Run: headless pygame with SDL's dummy video driver; simulated clock (each Clock.tick advances the game by its frame time, no real sleeping); random seed 0; keys injected as events and as key.get_pressed() state; no mouse input.
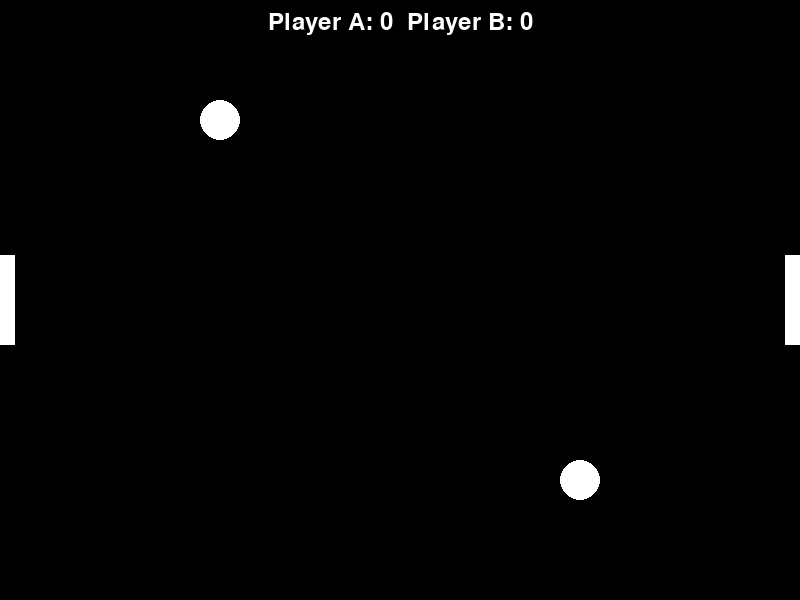
Frame 1 of 4 · flips 1–60 · no input
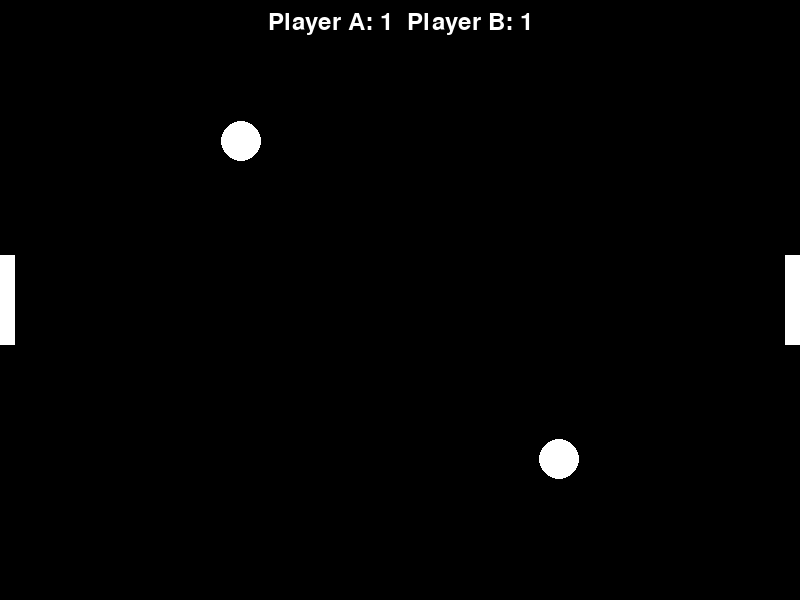
Frame 2 of 4 · flips 61–180 · tapped SPACE, RETURN · held RIGHT (→), D
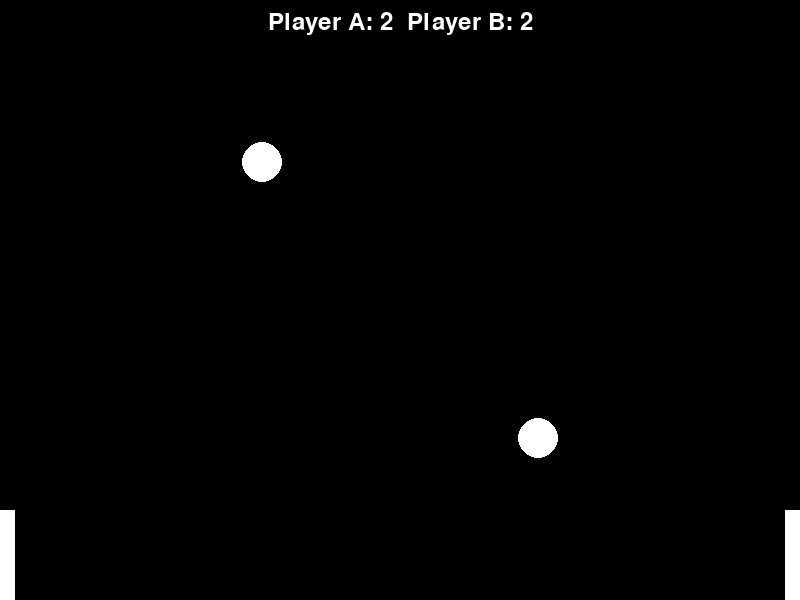
Frame 3 of 4 · flips 181–300 · held DOWN (↓), S
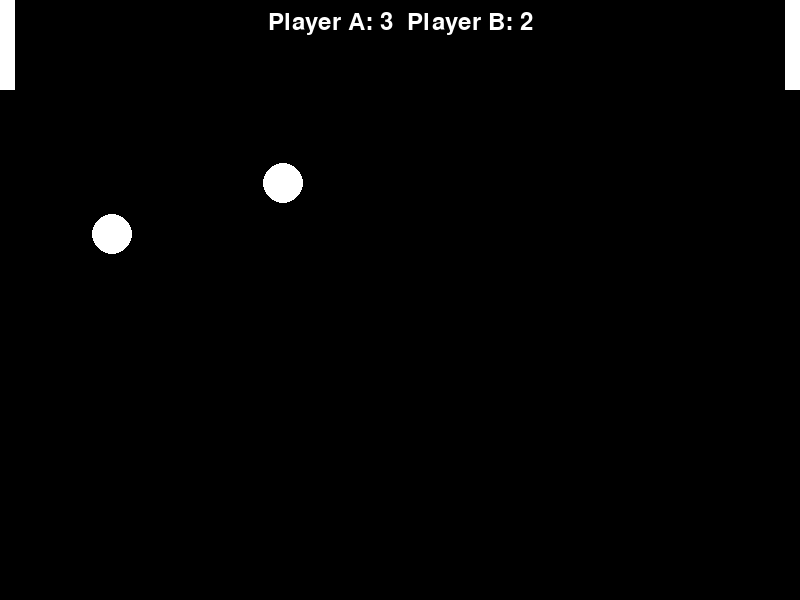
Frame 4 of 4 · flips 301–420 · held LEFT (←), A, UP (↑), W

The pygame program that drew these frames:

import pygame
import random

# Initialize Pygame
pygame.init()

# Set up the window
WINDOW_WIDTH = 800
WINDOW_HEIGHT = 600
window = pygame.display.set_mode((WINDOW_WIDTH, WINDOW_HEIGHT))
pygame.display.set_caption('Pong')

clock = pygame.time.Clock()
FPS = 60

# Colors
BLACK = (0, 0, 0)
WHITE = (255, 255, 255)

# Paddle and ball dimensions
PADDLE_WIDTH = 15
PADDLE_HEIGHT = 90
BALL_RADIUS = 20

# Paddle positions and velocities
paddle_a_y = WINDOW_HEIGHT // 2 - PADDLE_HEIGHT // 2
paddle_b_y = WINDOW_HEIGHT // 2 - PADDLE_HEIGHT // 2
paddle_a_velocity = 0
paddle_b_velocity = 0
PADDLE_VELOCITY = 5

# Ball positions and velocities
ball_x = WINDOW_WIDTH // 2
ball_y = WINDOW_HEIGHT // 2
ball_velocity_x = -3
ball_velocity_y = -3

# Second ball positions and velocities
ball2_x = WINDOW_WIDTH // 2
ball2_y = WINDOW_HEIGHT // 2
ball2_velocity_x = 3  # Opposite direction compared to the first ball
ball2_velocity_y = 3  # Opposite direction compared to the first ball

# Score
score_a = 0
score_b = 0
SCORE_FONT = pygame.font.Font(None, 36)

# Game loop
running = True
while running:
    for event in pygame.event.get():
        if event.type == pygame.QUIT:
            running = False
        elif event.type == pygame.KEYDOWN:
            if event.key == pygame.K_w:
                paddle_a_velocity = -PADDLE_VELOCITY
            elif event.key == pygame.K_s:
                paddle_a_velocity = PADDLE_VELOCITY
            elif event.key == pygame.K_UP:
                paddle_b_velocity = -PADDLE_VELOCITY
            elif event.key == pygame.K_DOWN:
                paddle_b_velocity = PADDLE_VELOCITY
        elif event.type == pygame.KEYUP:
            if event.key == pygame.K_w or event.key == pygame.K_s:
                paddle_a_velocity = 0
            elif event.key == pygame.K_UP or event.key == pygame.K_DOWN:
                paddle_b_velocity = 0

    # Update paddle positions
    paddle_a_y += paddle_a_velocity
    paddle_b_y += paddle_b_velocity

    # Restrict paddle positions within the window
    paddle_a_y = max(0, min(WINDOW_HEIGHT - PADDLE_HEIGHT, paddle_a_y))
    paddle_b_y = max(0, min(WINDOW_HEIGHT - PADDLE_HEIGHT, paddle_b_y))

    # Move the first ball
    ball_x += ball_velocity_x
    ball_y += ball_velocity_y

    # Move the second ball
    ball2_x += ball2_velocity_x
    ball2_y += ball2_velocity_y

    # Ball collisions with walls for the first ball
    if ball_y - BALL_RADIUS <= 0 or ball_y + BALL_RADIUS >= WINDOW_HEIGHT:
        ball_velocity_y *= -1

    # Ball collisions with walls for the second ball
    if ball2_y - BALL_RADIUS <= 0 or ball2_y + BALL_RADIUS >= WINDOW_HEIGHT:
        ball2_velocity_y *= -1

    # Ball collisions with paddles for the first ball
    if ball_x - BALL_RADIUS <= PADDLE_WIDTH and paddle_a_y <= ball_y <= paddle_a_y + PADDLE_HEIGHT:
        ball_velocity_x *= -1
    elif ball_x + BALL_RADIUS >= WINDOW_WIDTH - PADDLE_WIDTH and paddle_b_y <= ball_y <= paddle_b_y + PADDLE_HEIGHT:
        ball_velocity_x *= -1

    # Ball collisions with paddles for the second ball
    if ball2_x - BALL_RADIUS <= PADDLE_WIDTH and paddle_a_y <= ball2_y <= paddle_a_y + PADDLE_HEIGHT:
        ball2_velocity_x *= -1
    elif ball2_x + BALL_RADIUS >= WINDOW_WIDTH - PADDLE_WIDTH and paddle_b_y <= ball2_y <= paddle_b_y + PADDLE_HEIGHT:
        ball2_velocity_x *= -1

    # Ball out of bounds for the first ball
    if ball_x - BALL_RADIUS <= 0:
        score_b += 1
        ball_x = WINDOW_WIDTH // 2
        ball_y = WINDOW_HEIGHT // 2
        ball_velocity_x *= -1
    elif ball_x + BALL_RADIUS >= WINDOW_WIDTH:
        score_a += 1
        ball_x = WINDOW_WIDTH // 2
        ball_y = WINDOW_HEIGHT // 2
        ball_velocity_x *= -1

    # Ball out of bounds for the second ball
    if ball2_x - BALL_RADIUS <= 0:
        score_b += 1
        ball2_x = WINDOW_WIDTH // 2
        ball2_y = WINDOW_HEIGHT // 2
        ball2_velocity_x *= -1
    elif ball2_x + BALL_RADIUS >= WINDOW_WIDTH:
        score_a += 1
        ball2_x = WINDOW_WIDTH // 2
        ball2_y = WINDOW_HEIGHT // 2
        ball2_velocity_x *= -1

    # Clear the window
    window.fill(BLACK)

    # Draw paddles
    pygame.draw.rect(window, WHITE, pygame.Rect(0, paddle_a_y, PADDLE_WIDTH, PADDLE_HEIGHT))
    pygame.draw.rect(window, WHITE, pygame.Rect(WINDOW_WIDTH - PADDLE_WIDTH, paddle_b_y, PADDLE_WIDTH, PADDLE_HEIGHT))

    # Draw the first ball
    pygame.draw.circle(window, WHITE, (ball_x, ball_y), BALL_RADIUS)

    # Draw the second ball
    pygame.draw.circle(window, WHITE, (ball2_x, ball2_y), BALL_RADIUS)

    # Draw scores
    score_text = SCORE_FONT.render("Player A: {}  Player B: {}".format(score_a, score_b), True, WHITE)
    window.blit(score_text, (WINDOW_WIDTH // 2 - score_text.get_width() // 2, 10))

    # Update the display
    pygame.display.flip()
    clock.tick(FPS)

# Quit the game
pygame.quit()
